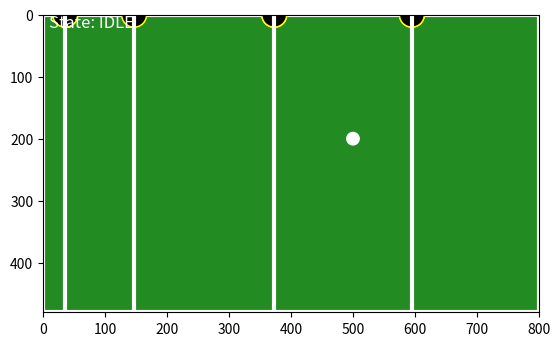

The matplotlib source for this figure:
import numpy as np
import matplotlib.pyplot as plt
from matplotlib.patches import Circle
from matplotlib.animation import FuncAnimation
import time

# --- Constants ---
table_width, table_height = 800, 480
rod_x_asymptote_pixels = [595, 373, 147, 36]
player_counts = [3, 5, 2, 3]  # per rod
player_radius = 20
v_stepper = 0.05  # Slower movement (was 0.07)
BALL_SPEED_FACTOR = 0.05  # Much slower ball
BALL_BOUNCE_FACTOR = 0.7  # Ball bounces with more energy
min_rod_y, max_rod_y = player_radius / table_height, 1 - player_radius / table_height

# --- PID Controller ---
class SimplePID:
    def __init__(self, kp, ki, kd, out_min=-1, out_max=1):
        self.kp = kp
        self.ki = ki
        self.kd = kd
        self.out_min = out_min
        self.out_max = out_max
        self.integral = 0
        self.prev_err = 0

    def update(self, target, current, dt):
        err = target - current
        self.integral += err * dt
        derivative = (err - self.prev_err) / dt if dt > 0 else 0
        output = (self.kp * err) + (self.ki * self.integral) + (self.kd * derivative)
        self.prev_err = err
        return max(self.out_min, min(self.out_max, output))

# --- Setup Graphics ---
fig, ax = plt.subplots()
fig.canvas.manager.set_window_title("Realistic Foosball Defense Simulation (PID)")
ax.set_xlim(0, table_width)
ax.set_ylim(0, table_height)
ax.set_aspect('equal')
ax.set_facecolor("forestgreen")
ax.invert_yaxis()
ax.add_patch(plt.Rectangle((0, 0), table_width, table_height, edgecolor='white', lw=3, facecolor='none'))

# Rod graphics state
rod_positions = [0.5] * 4
rod_targets = [0.5] * 4
rod_lines = [ax.plot([x, x], [0, table_height], color='white', lw=3)[0] for x in rod_x_asymptote_pixels]

# Ball setup
ball = Circle((500, 200), radius=10, color='white')
ax.add_patch(ball)
state_text = ax.text(10, 20, "State: IDLE", fontsize=12, color="white")

# Player heads per rod
rod_players = []
for rod_index, x in enumerate(rod_x_asymptote_pixels):
    patches = []
    for i in range(player_counts[rod_index]):
        circle = Circle((x, 0), radius=player_radius, edgecolor='yellow', facecolor='black', lw=1)
        ax.add_patch(circle)
        patches.append(circle)
    rod_players.append(patches)

# Dragging state
drag_data = {"x": None, "y": None, "vx": 0, "vy": 0, "last_time": time.time()}

# PID setup
pid_gains = [(1, 0, 0)] * 4
rod_pids = [SimplePID(*g, out_min=-v_stepper, out_max=v_stepper) for g in pid_gains]
rod_last_time = [time.time()] * 4

# Normalize Y position to [0, 1]
def normalize_y(y):
    return (y - 0) / (table_height - 0)

def clamp(val, min_val, max_val):
    return max(min(val, max_val), min_val)

# --- Ball windup state ---
ball_windup = {"active": False, "start_x": None, "start_y": None, "vx": 0, "vy": 0}

# Mouse events
def on_press(event):
    if ball.contains(event)[0]:
        drag_data.update(x=event.xdata, y=event.ydata, last_time=time.time())
        ball_windup["active"] = True
        ball_windup["start_x"] = event.xdata
        ball_windup["start_y"] = event.ydata
        ball_windup["vx"] = 0
        ball_windup["vy"] = 0
        drag_data["vx"] = 0
        drag_data["vy"] = 0


def on_release(event):
    drag_data["x"] = None
    drag_data["y"] = None
    if ball_windup["active"]:
        # Calculate windup velocity only if mouse was dragged a significant distance
        dx = event.xdata - ball_windup["start_x"] if event.xdata is not None else 0
        dy = event.ydata - ball_windup["start_y"] if event.ydata is not None else 0
        dist = np.hypot(dx, dy)
        if dist > 10:  # Only wind up if drag is significant
            ball_windup["vx"] = dx * 0.2
            ball_windup["vy"] = dy * 0.2
            drag_data["vx"] = ball_windup["vx"]
            drag_data["vy"] = ball_windup["vy"]
        else:
            drag_data["vx"] = 0
            drag_data["vy"] = 0
        ball_windup["active"] = False

def on_motion(event):
    if drag_data["x"] is None or event.xdata is None or event.ydata is None:
        return
    # Only update ball position if windup is active
    if ball_windup["active"]:
        ball.set_center((event.xdata, event.ydata))
        drag_data["x"] = event.xdata
        drag_data["y"] = event.ydata
        drag_data["last_time"] = time.time()
        # Use zero velocity while dragging
        vx, vy = 0, 0
    else:
        # Use last known velocities from drag_data
        vx, vy = drag_data["vx"], drag_data["vy"]
    x_final = np.array(rod_x_asymptote_pixels)
    y2 = event.ydata
    y_final = y2 + vy * (x_final - event.xdata) / vx if vx != 0 else np.full_like(x_final, y2)

    for rod_index, y_target in enumerate(y_final):
        y_norm = clamp(normalize_y(y_target), min_rod_y, max_rod_y)
        rod_targets[rod_index] = y_norm

# Player update
def get_closest_player_index(rod_index, y_cross, rod_positions):
    n_players = player_counts[rod_index]
    total_span = table_height - 2 * player_radius
    spacing = total_span / (n_players + 1)
    center_y = rod_positions[rod_index] * table_height
    player_ys = [center_y + (i - (n_players - 1) / 2) * spacing for i in range(n_players)]
    closest_idx = np.argmin([abs(y - y_cross) for y in player_ys])
    return closest_idx, player_ys

def update_player_positions():
    ball_x, ball_y = ball.center
    vx, vy = drag_data["vx"], drag_data["vy"]
    for rod_index, x in enumerate(rod_x_asymptote_pixels):
        patches = rod_players[rod_index]
        n_players = len(patches)
        rod_x = rod_x_asymptote_pixels[rod_index]
        # Predict where ball will cross this rod
        if vx != 0:
            y_cross = ball_y + vy * (rod_x - ball_x) / vx
        else:
            y_cross = ball_y
        y_cross = clamp(y_cross, player_radius, table_height - player_radius)
        # Calculate player centers
        total_span = table_height - 2 * player_radius
        spacing = total_span / (n_players + 1)
        player_centers = [player_radius + (i + 1) * spacing for i in range(n_players)]
        # Find which player is closest to y_cross
        distances = [abs(y_cross - pc) for pc in player_centers]
        intercept_idx = np.argmin(distances)
        # Calculate offset needed to move intercepting player to y_cross
        offset = y_cross - player_centers[intercept_idx]
        # Clamp offset so no player goes out of bounds
        min_offset = player_radius - min(player_centers)
        max_offset = (table_height - player_radius) - max(player_centers)
        offset = clamp(offset, min_offset, max_offset)
        # Smoothly move the rod: interpolate current positions toward new positions
        current_positions = [patch.center[1] for patch in patches]
        target_positions = [pc + offset for pc in player_centers]
        move_speed = 0.08  # fraction of distance to move per frame (tune for smoothness)
        new_positions = [cur + move_speed * (tgt - cur) for cur, tgt in zip(current_positions, target_positions)]
        # Log data for debugging
        print(f"Rod {rod_index}: n_players={n_players}, y_cross={y_cross:.2f}, intercept_idx={intercept_idx}, offset={offset:.2f}, player_centers={player_centers}, target_positions={target_positions}, new_positions={new_positions}")
        # Set positions
        for i, patch in enumerate(patches):
            patch.center = (x, new_positions[i])

def detect_ball_collision(ball_pos, ball_radius, rods, rod_players, player_radius):
    # Check collision with players
    for rod_index, x in enumerate(rods):
        for patch in rod_players[rod_index]:
            px, py = patch.center
            dist = np.hypot(ball_pos[0] - px, ball_pos[1] - py)
            if dist < ball_radius + player_radius:
                return ('player', rod_index, px, py)
    # Check collision with walls
    if ball_pos[1] - ball_radius <= 0:
        return ('wall', 'top')
    if ball_pos[1] + ball_radius >= table_height:
        return ('wall', 'bottom')
    if ball_pos[0] - ball_radius <= 0:
        return ('wall', 'left')
    if ball_pos[0] + ball_radius >= table_width:
        return ('wall', 'right')
    return None

# Animate
def animate(frame):
    now = time.time()
    for i in range(4):
        dt = now - rod_last_time[i]
        rod_last_time[i] = now
        step = rod_pids[i].update(rod_targets[i], rod_positions[i], dt)
        rod_positions[i] = clamp(rod_positions[i] + step, min_rod_y, max_rod_y)

    # Ball physics simulation
    ball_x, ball_y = ball.center
    vx, vy = drag_data["vx"], drag_data["vy"]
    # Slow down the ball for realism
    vx *= BALL_SPEED_FACTOR
    vy *= BALL_SPEED_FACTOR
    # Simulate ball movement
    ball_x += vx
    ball_y += vy
    collision = detect_ball_collision((ball_x, ball_y), ball.radius, rod_x_asymptote_pixels, rod_players, player_radius)
    if collision:
        if collision[0] == 'player':
            # Ball hits player: stop in front of them, not under
            px, py = collision[2], collision[3]
            dx = ball_x - px
            dy = ball_y - py
            dist = np.hypot(dx, dy)
            if dist == 0:
                # Default to above player if perfectly aligned
                dx, dy = 0, -1
            # Place ball at edge of player, in direction it came from
            norm = np.hypot(dx, dy)
            if norm == 0:
                norm = 1
            ball_x = px + (dx / norm) * (player_radius + ball.radius + 1)
            ball_y = py + (dy / norm) * (player_radius + ball.radius + 1)
            vx, vy = 0, 0
        elif collision[0] == 'wall':
            # Ball hits wall: bounce
            if collision[1] == 'top' or collision[1] == 'bottom':
                vy = -vy * BALL_BOUNCE_FACTOR
            if collision[1] == 'left' or collision[1] == 'right':
                vx = -vx * BALL_BOUNCE_FACTOR
            # Clamp ball position inside table
            ball_x = clamp(ball_x, ball.radius, table_width - ball.radius)
            ball_y = clamp(ball_y, ball.radius, table_height - ball.radius)
    ball.set_center((ball_x, ball_y))
    drag_data["vx"], drag_data["vy"] = vx, vy
    drag_data["x"], drag_data["y"] = ball_x, ball_y

    update_player_positions()

    targets_disp = ", ".join(f"{rod_targets[i]:.2f}" for i in range(4))
    positions_disp = ", ".join(f"{rod_positions[i]:.2f}" for i in range(4))
    state_text.set_text(
        f"Rods P: [{positions_disp}]\nRods T: [{targets_disp}]"
    )

fig.canvas.mpl_connect('button_press_event', on_press)
fig.canvas.mpl_connect('button_release_event', on_release)
fig.canvas.mpl_connect('motion_notify_event', on_motion)

ani = FuncAnimation(fig, animate, interval=20)
plt.show()